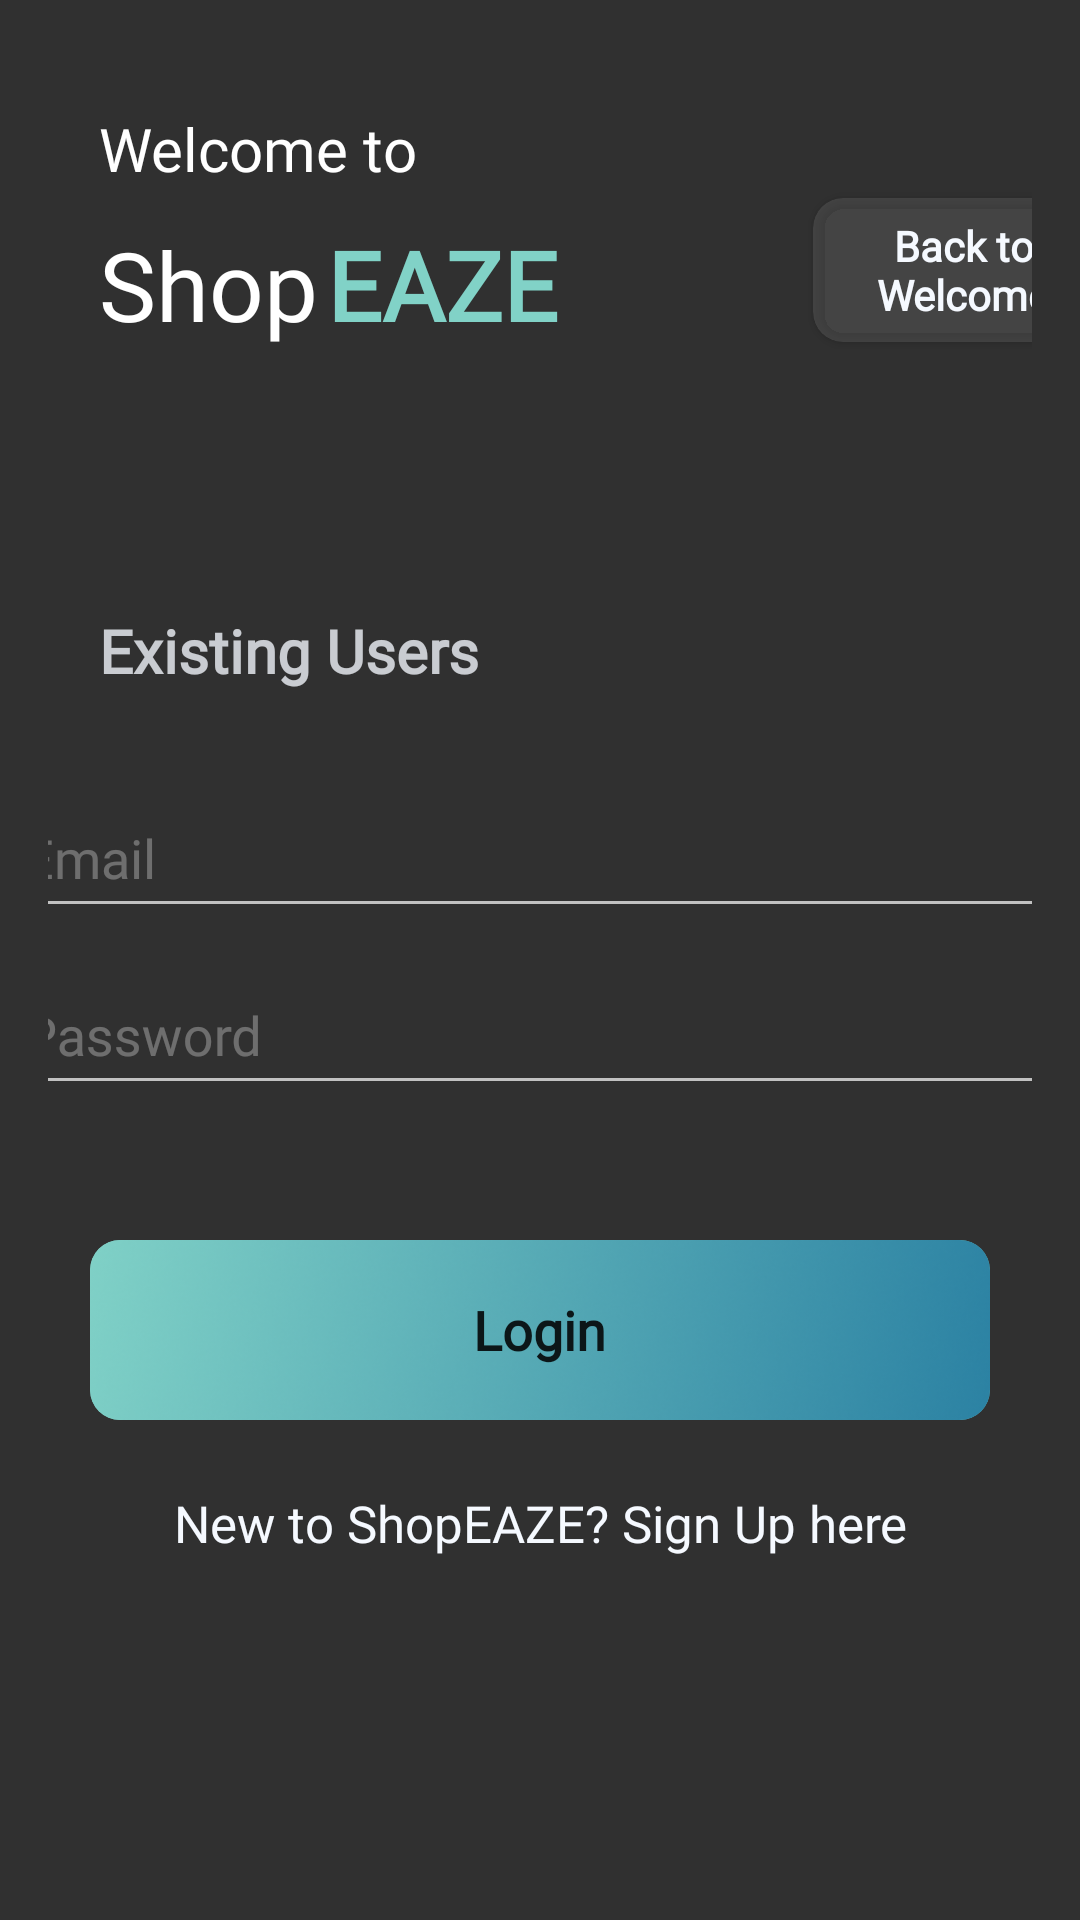

Here is an Android app screen rendered from its layout file. Give the layout XML and the strings, colors and styles it references.
<!-- AndroidManifest.xml: application theme AppTheme -->
<!-- res/layout/fragment_owner_login.xml -->
<?xml version="1.0" encoding="utf-8"?>
<LinearLayout xmlns:android="http://schemas.android.com/apk/res/android"
    xmlns:app="http://schemas.android.com/apk/res-auto"
    xmlns:tools="http://schemas.android.com/tools"
    android:layout_width="match_parent"
    android:orientation="vertical"
    android:background="@drawable/gradient_with_image"
    android:layout_height="match_parent"
    android:padding="16dp"
    tools:context=".OwnerLogin">


    <TextView
        android:id="@+id/textView"
        android:layout_width="wrap_content"
        android:layout_height="wrap_content"
        android:layout_marginBottom="-10dp"
        android:layout_marginStart="17dp"
        android:layout_marginTop="20dp"
        android:fontFamily="@font/red_hat_display"
        android:text="@string/welcome_to"
        android:textColor="@color/white"
        android:textSize="20sp" />

    <LinearLayout
        android:layout_width="wrap_content"
        android:layout_height="wrap_content"
        android:orientation="horizontal">

        <TextView
            android:id="@+id/textviewShop"
            android:layout_width="wrap_content"
            android:layout_height="wrap_content"
            android:layout_marginStart="17dp"
            android:layout_marginTop="20dp"
            android:text="@string/shop"
            android:textColor="@color/white"
            android:textSize="32sp"
            android:fontFamily="@font/red_hat_display"/>


        <TextView
            android:id="@+id/textviewEAZE"
            android:layout_width="wrap_content"
            android:layout_height="wrap_content"
            android:text="@string/eaze"
            android:layout_marginTop="20dp"
            android:layout_marginStart="3dp"
            android:textColor="@color/turquoise"
            android:textSize="32sp"
            android:textStyle="bold"
            android:fontFamily="@font/red_hat_display"/>

        <Button
            android:id="@+id/buttonBackToWelcome"
            android:layout_width="100dp"
            android:layout_height="48dp"
            android:layout_gravity="top|end"
            android:layout_marginStart="85dp"
            android:background="@drawable/rounded_button"
            android:backgroundTint="@color/turquoise_shadow"
            android:clipToOutline="true"
            android:fontFamily="@font/red_hat_display"
            android:text="@string/back_to_welcome"
            android:textAllCaps="false"
            android:textColor="@color/light_gray"
            android:textSize="14sp"
            android:textStyle="bold" />
    </LinearLayout>

    <TextView
        android:text="@string/existing_users"
        android:textSize="20sp"
        android:textStyle="bold"
        android:textColor="@color/secondary_gray"
        android:fontFamily="@font/red_hat_display"
        android:layout_marginStart="17dp"
        android:layout_marginTop="87dp"
        android:layout_marginBottom="20dp"
        android:layout_width="wrap_content"
        android:layout_height="wrap_content" />

    <com.google.android.material.textfield.TextInputLayout
        android:layout_width="353dp"
        android:layout_height="wrap_content"
        app:boxStrokeColor="@color/turquoise"
        android:layout_gravity="center_horizontal"
        android:textColorHint="@color/gray">

        <com.google.android.material.textfield.TextInputEditText
            android:id="@+id/email"
            android:fontFamily="@font/red_hat_display"
            android:hint="@string/Email"
            android:singleLine="true"
            android:textSize="18sp"
            android:textColorHint="@color/gray"
            android:textColor="@color/secondary_gray"
            android:layout_width="match_parent"
            android:layout_height="48dp">

        </com.google.android.material.textfield.TextInputEditText>
    </com.google.android.material.textfield.TextInputLayout>

    
    <com.google.android.material.textfield.TextInputLayout
        android:layout_width="353dp"

        android:layout_height="wrap_content"
        android:backgroundTint="@color/gray"
        app:boxStrokeColor="@color/primary_blue"
        android:layout_gravity="center_horizontal"
        android:textColorHint="@color/gray"
        >

        <com.google.android.material.textfield.TextInputEditText
            android:id="@+id/password"
            android:inputType="textPassword"
            android:hint="@string/Password"
            android:textSize="18sp"
            android:singleLine="true"
            android:fontFamily="@font/red_hat_display"
            android:textColorHint="@color/gray"
            android:textColor="@color/secondary_gray"
            android:layout_width="match_parent"
            android:layout_height="48dp">

        </com.google.android.material.textfield.TextInputEditText>
    </com.google.android.material.textfield.TextInputLayout>

    <ProgressBar
        android:id="@+id/progressBar"
        android:visibility="gone"
        android:layout_width="wrap_content"
        android:layout_height="wrap_content" />

    <FrameLayout
        android:layout_width="wrap_content"
        android:layout_height="wrap_content"
        android:layout_gravity="center_horizontal"
        android:layout_marginTop="45dp">


        <ImageButton
            android:id="@+id/btn_login"
            android:text="@string/login"
            android:layout_width="300dp"
            android:layout_height="60dp"
            android:contentDescription="@string/login"
            android:src="@drawable/gradient_button"
            android:clipToOutline="true"
            android:scaleType="centerCrop"
            android:background="@drawable/rounded_button" />

        <TextView
            android:layout_width="wrap_content"
            android:layout_height="wrap_content"
            android:layout_gravity="center"
            android:fontFamily="@font/red_hat_display"
            android:text="@string/login"
            android:gravity="center"
            android:textColor="@color/navy_blue"
            android:textSize="18sp"
            android:textStyle="bold" />
    </FrameLayout>

    <TextView
        android:id="@+id/signUpNow"
        android:text="@string/create_an_account"
        android:textSize="17sp"
        android:layout_gravity="center"
        android:layout_marginTop="23dp"
        android:textAlignment="center"
        android:textColor="@color/light_gray"
        android:fontFamily="@font/red_hat_display"
        android:layout_width="wrap_content"
        android:layout_height="wrap_content" />


</LinearLayout>
<!-- resources referenced by this layout -->
<resources>
  <color name="gray">#4DFFFFFF</color>
  <color name="light_gray">#F5F9FF</color>
  <color name="navy_blue">#0C1618</color>
  <color name="primary_blue">#247BA0</color>
  <color name="secondary_gray">#C7F5F9FF</color>
  <color name="turquoise">#81D2C7</color>
  <color name="turquoise_shadow">#40808080</color>
  <color name="white">#FFFFFFFF</color>
  <!-- drawable gradient_button: png bitmap (drawable, 82789 bytes) -->
  <!-- drawable gradient_with_image (drawable) -->
  <?xml version="1.0" encoding="utf-8"?>
  <layer-list xmlns:android="http://schemas.android.com/apk/res/android">
      <item android:drawable="@color/navy_blue" />
      <item android:drawable="@drawable/gradient_background" />
  </layer-list>
  <!-- drawable rounded_button (drawable) -->
  <?xml version="1.0" encoding="utf-8"?>
  <shape xmlns:android="http://schemas.android.com/apk/res/android"
      android:shape="rectangle">
      <solid android:color="@color/turquoise" />
      <corners android:radius="10dp"
          />
  </shape>
  <string name="Email">Email</string>
  <string name="Password">Password</string>
  <string name="back_to_welcome">Back to Welcome</string>
  <string name="create_an_account">New to ShopEAZE? Sign Up here</string>
  <string name="eaze">EAZE</string>
  <string name="existing_users">Existing Users</string>
  <string name="login">Login</string>
  <string name="shop">Shop</string>
  <string name="welcome_to">Welcome to</string>
  <style name="AppTheme" parent="Theme.AppCompat.NoActionBar">
          <item name="windowActionBar">false</item>
          <item name="windowNoTitle">true</item>
      </style>
</resources>
